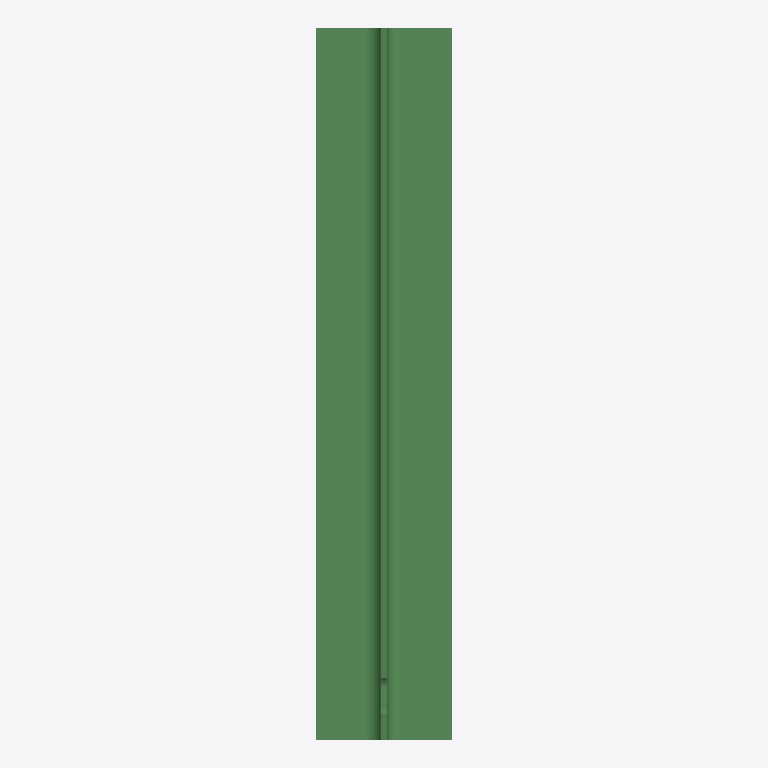
Plan cut of the same IFC building model at storey 'Undefined' (level 0.00 m, cut at 1.40 m), seen from above with north up, elements coloured by IFC class: 1 beam (green). Cut surfaces are drawn darker.
Extent 0.160 m × 0.838 m × 0.330 m (x, y, z). Storeys (1): Undefined at 0.00 m. Elements (1): 1 IfcBeam.

HEADER;
FILE_DESCRIPTION(('ViewDefinition[AISC_Steel_Detailing]','Option [BaseQuantities:Off]','Option [GridExport:On]','Option [Assemblies:Off]','Option [Bolts:On]','Option [Rebars:On]','Option [PourObjects:Off]','Option [Welds:On]','Option [SurfaceTreatments:On]','Option [LocationBy:0]','Option [ViewColors:Off]','Option [SectionedSpine:Off]','[2 more]'),'2;1');
FILE_NAME('b_1120_Qty_1.ifc','2026-05-16T11:52:51',('GIOVANNIPC\\gcorrea'),('Structural Designer'),'IFC Database version: Work','Tekla Structures 2020 Service Pack 5, IFC Export','');
FILE_SCHEMA(('IFC2X3'));
ENDSEC;
DATA;
#37=IFCPROJECT('2G7ZFDNE16yBDU14FA92Me',#5,'Proyecto',$,$,$,$,(#11),#36);
#39=IFCSITE('2xvEzEinjBTea80yOTcujY',#5,'Obra',$,$,#38,$,$,.ELEMENT.,$,$,$,$,$);
#41=IFCBUILDING('30aPhXH9H7vg0Ny7bxjBGy',#5,'Undefined',$,$,#40,$,$,.ELEMENT.,$,$,$);
#43=IFCBUILDINGSTOREY('29hdEUCErFze9E_VIAceOd',#5,'Undefined',$,$,#42,$,$,.ELEMENT.,0.0);
#64=IFCBEAM('0h9aKcH6H3j9aWOGdkwARM',#44,'BEAM','IPE330','IPE330',#47,#63,'ID2b264526-4464-43b4-9920-6109eee8a6d6');
ENDSEC;
